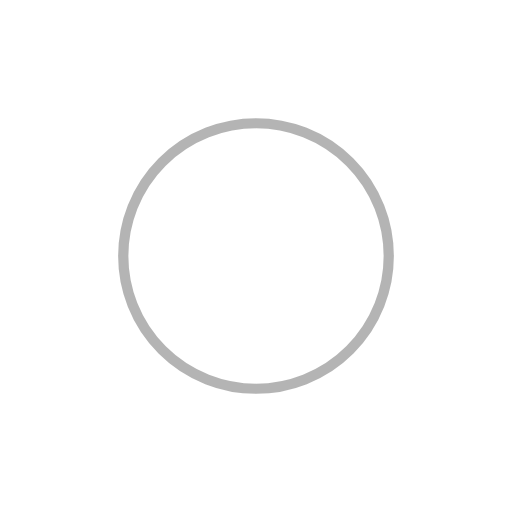
t = 0.00 s
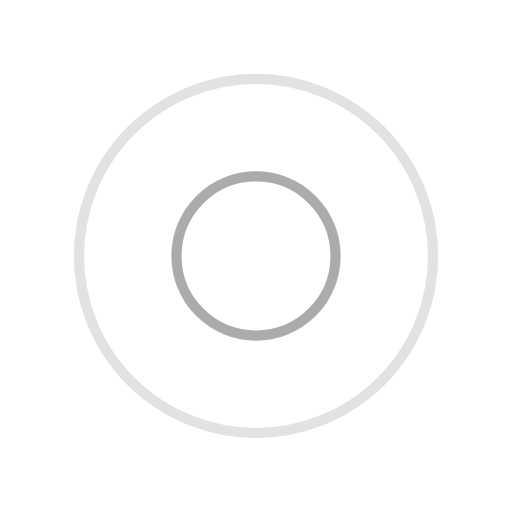
t = 0.31 s
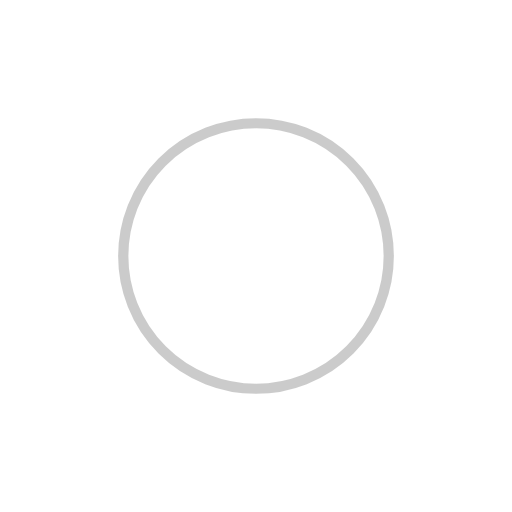
t = 0.63 s
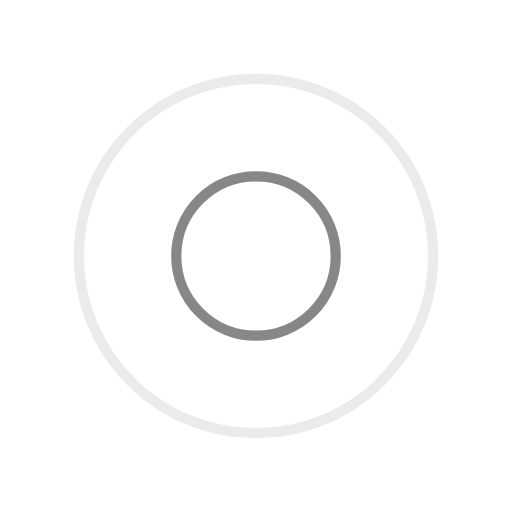
t = 0.94 s

The animated SVG that drew these frames (rendered in a browser with its animation timeline set to each time). Animation: 4 SMIL elements (animate=4); one cycle of 1.25 s, repeats indefinitely.

<?xml version="1.0" encoding="utf-8"?>
<svg xmlns="http://www.w3.org/2000/svg" xmlns:xlink="http://www.w3.org/1999/xlink" style="margin: auto; background: none; display: block; shape-rendering: auto;" width="200px" height="200px" viewBox="0 0 100 100" preserveAspectRatio="xMidYMid">
<circle cx="50" cy="50" r="17.0467" fill="none" stroke="#6a6a6a" stroke-width="2">
  <animate attributeName="r" repeatCount="indefinite" dur="1.25s" values="0;40" keyTimes="0;1" keySplines="0 0.2 0.8 1" calcMode="spline" begin="-0.625s"></animate>
  <animate attributeName="opacity" repeatCount="indefinite" dur="1.25s" values="1;0" keyTimes="0;1" keySplines="0.2 0 0.8 1" calcMode="spline" begin="-0.625s"></animate>
</circle>
<circle cx="50" cy="50" r="35.5876" fill="none" stroke="#979797" stroke-width="2">
  <animate attributeName="r" repeatCount="indefinite" dur="1.25s" values="0;40" keyTimes="0;1" keySplines="0 0.2 0.8 1" calcMode="spline"></animate>
  <animate attributeName="opacity" repeatCount="indefinite" dur="1.25s" values="1;0" keyTimes="0;1" keySplines="0.2 0 0.8 1" calcMode="spline"></animate>
</circle>
<!-- [ldio] generated by https://loading.io/ --></svg>
